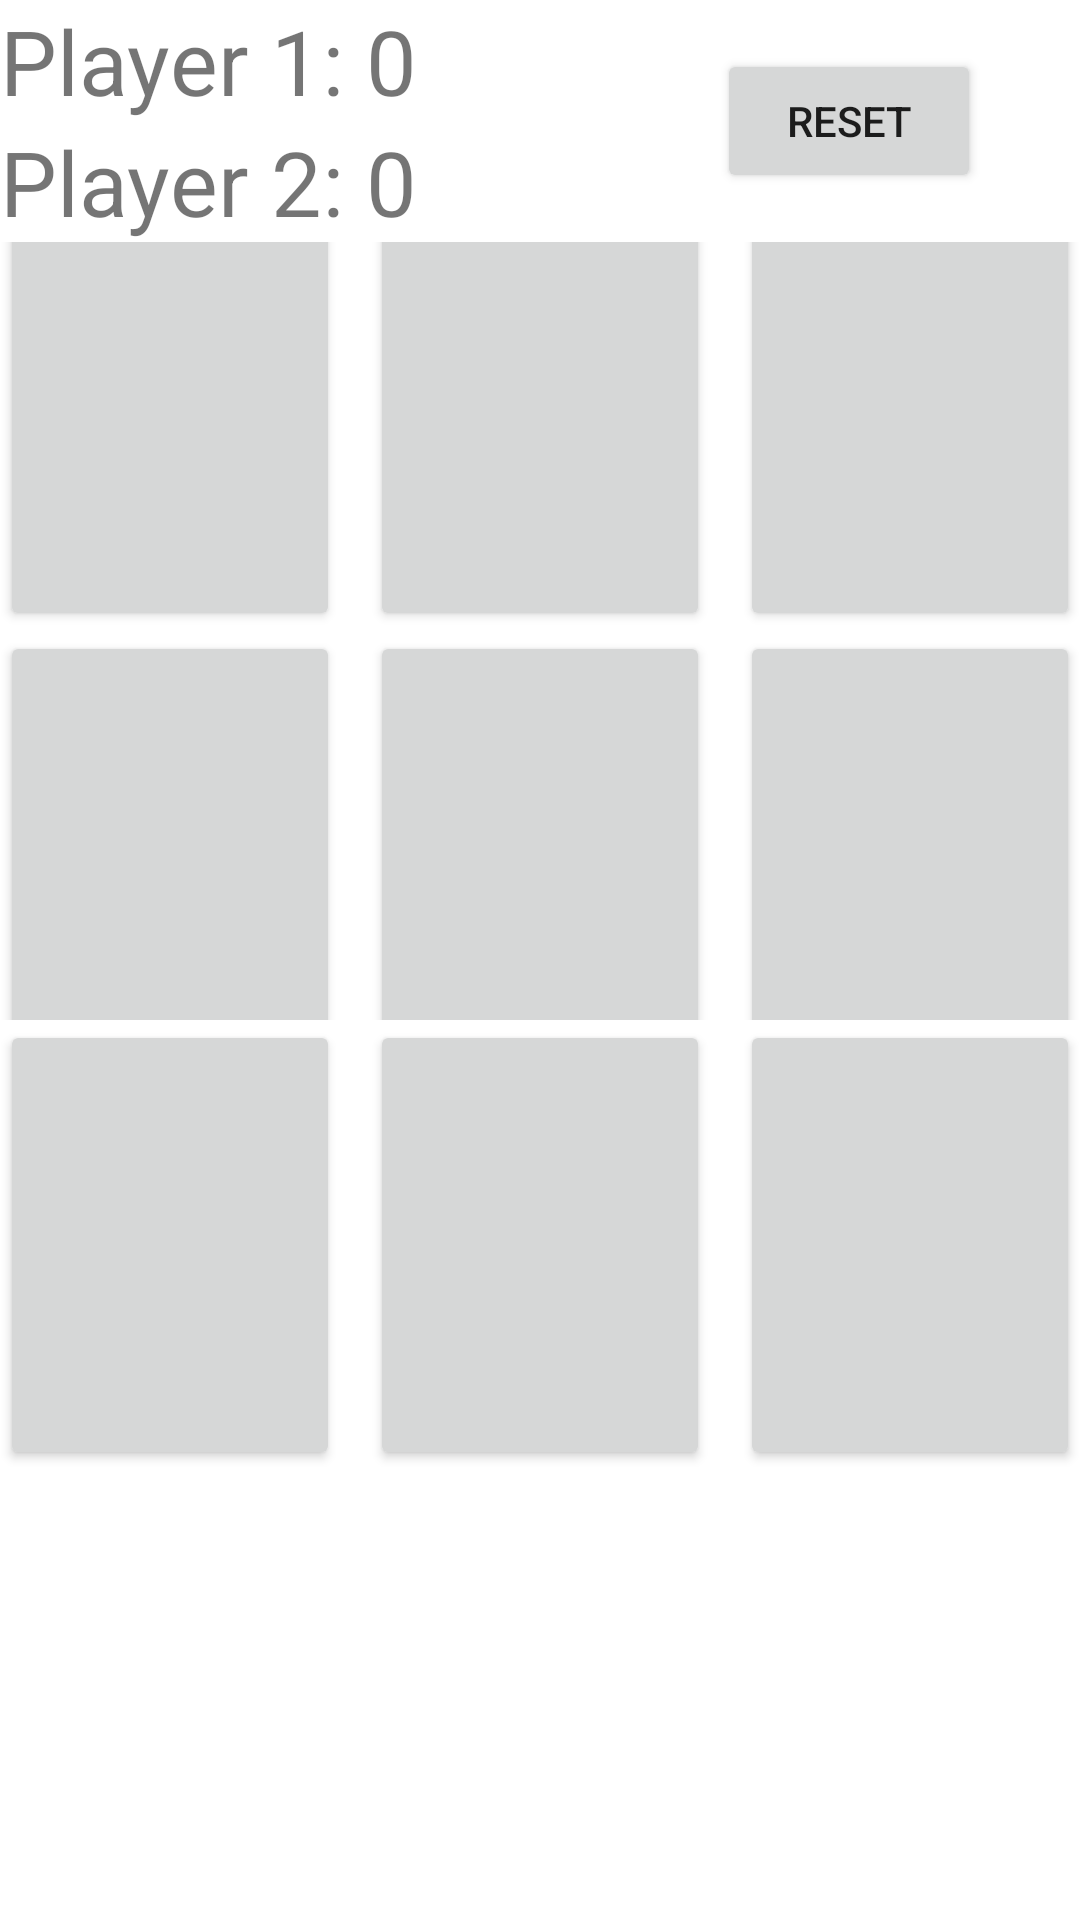

Layout XML and referenced resources for this Android screen:
<!-- AndroidManifest.xml: application theme Theme.TicTacToe191RDB291 -->
<!-- res/layout/tictactoe.xml -->
<?xml version="1.0" encoding="utf-8"?>
<LinearLayout xmlns:android="http://schemas.android.com/apk/res/android"
    xmlns:tools="http://schemas.android.com/tools"
    android:layout_width="match_parent"
    android:layout_height="700dp"
    android:orientation="vertical"
    tools:context=".TicTacToe">

    <RelativeLayout
        android:layout_width="match_parent"
        android:layout_height="wrap_content">

        <TextView
            android:id="@+id/text_view_p1"
            android:layout_width="wrap_content"
            android:layout_height="wrap_content"
            android:textSize="30sp"
            android:text="Player 1: 0"
            android:freezesText="true"
            />

        <TextView
            android:id="@+id/text_view_p2"
            android:layout_width="wrap_content"
            android:layout_height="wrap_content"
            android:layout_below="@+id/text_view_p1"
            android:textSize="30sp"
            android:text="Player 2: 0"
            android:freezesText="true"
            />

        <Button
            android:id="@+id/button_reset"
            android:layout_width="wrap_content"
            android:layout_height="wrap_content"
            android:layout_alignParentEnd="true"
            android:layout_centerVertical="true"
            android:layout_marginEnd="33dp"
            android:text="@string/reset" />

    </RelativeLayout>
    
    <LinearLayout
        android:layout_width="match_parent"
        android:layout_height="0dp"
        android:layout_weight="1">

        <Button
            android:id="@+id/button_00"
            android:layout_width="0dp"
            android:layout_height="150dp"
            android:layout_weight="1"
            android:layout_marginEnd="10dp"
            android:textSize="60sp"
            android:layout_gravity="bottom"
            android:freezesText="true"
            />

        <Button
            android:id="@+id/button_01"
            android:layout_width="0dp"
            android:layout_height="150dp"
            android:layout_weight="1"
            android:layout_marginEnd="10dp"
            android:textSize="60sp"
            android:layout_gravity="bottom"
            android:freezesText="true"
            />

        <Button
            android:id="@+id/button_02"
            android:layout_width="0dp"
            android:layout_height="150dp"
            android:layout_weight="1"
            android:textSize="60sp"
            android:layout_gravity="bottom"
            android:freezesText="true"
            />

    </LinearLayout>

    <LinearLayout
        android:layout_width="match_parent"
        android:layout_height="0dp"
        android:layout_weight="1">

        <Button
            android:id="@+id/button_10"
            android:layout_width="0dp"
            android:layout_height="150dp"
            android:layout_weight="1"
            android:layout_marginEnd="10dp"
            android:textSize="60sp"
            android:freezesText="true"
            />

        <Button
            android:id="@+id/button_11"
            android:layout_width="0dp"
            android:layout_height="150dp"
            android:layout_weight="1"
            android:layout_marginEnd="10dp"
            android:textSize="60sp"
            android:freezesText="true"
            />

        <Button
            android:id="@+id/button_12"
            android:layout_width="0dp"
            android:layout_height="150dp"
            android:layout_weight="1"
            android:textSize="60sp"
            android:freezesText="true"
            />

    </LinearLayout>

    <LinearLayout
        android:layout_width="match_parent"
        android:layout_height="170dp"
        android:layout_weight="1">

        <Button
            android:id="@+id/button_20"
            android:layout_width="0dp"
            android:layout_height="150dp"
            android:layout_weight="1"
            android:layout_marginEnd="10dp"
            android:textSize="60sp"
            android:freezesText="true"
            />

        <Button
            android:id="@+id/button_21"
            android:layout_width="0dp"
            android:layout_height="150dp"
            android:layout_weight="1"
            android:layout_marginEnd="10dp"
            android:textSize="60sp"
            android:freezesText="true"
            />

        <Button
            android:id="@+id/button_22"
            android:layout_width="0dp"
            android:layout_height="150dp"
            android:layout_gravity="top"
            android:layout_weight="1"
            android:textSize="60sp"
            android:freezesText="true"
            />

    </LinearLayout>

</LinearLayout>
<!-- resources referenced by this layout -->
<resources>
  <string name="reset">RESET</string>
  <style name="Theme.TicTacToe191RDB291" parent="Theme.MaterialComponents.DayNight.DarkActionBar">
          
          <item name="colorPrimary">@color/purple_500</item>
          <item name="colorPrimaryVariant">@color/purple_700</item>
          <item name="colorOnPrimary">@color/white</item>
          
          <item name="colorSecondary">@color/teal_200</item>
          <item name="colorSecondaryVariant">@color/teal_700</item>
          <item name="colorOnSecondary">@color/black</item>
          
          <item name="android:statusBarColor" tools:targetApi="l">?attr/colorPrimaryVariant</item>
          
      </style>
  <!-- not gathered from this repository: default colours our renderer supplied (Android Studio template values) -->
  <color name="purple_500">#FF6200EE</color>
  <color name="purple_700">#FF3700B3</color>
  <color name="teal_200">#FF03DAC5</color>
  <color name="teal_700">#FF018786</color>
  <color name="black">#FF000000</color>
  <color name="white">#FFFFFFFF</color>
</resources>
